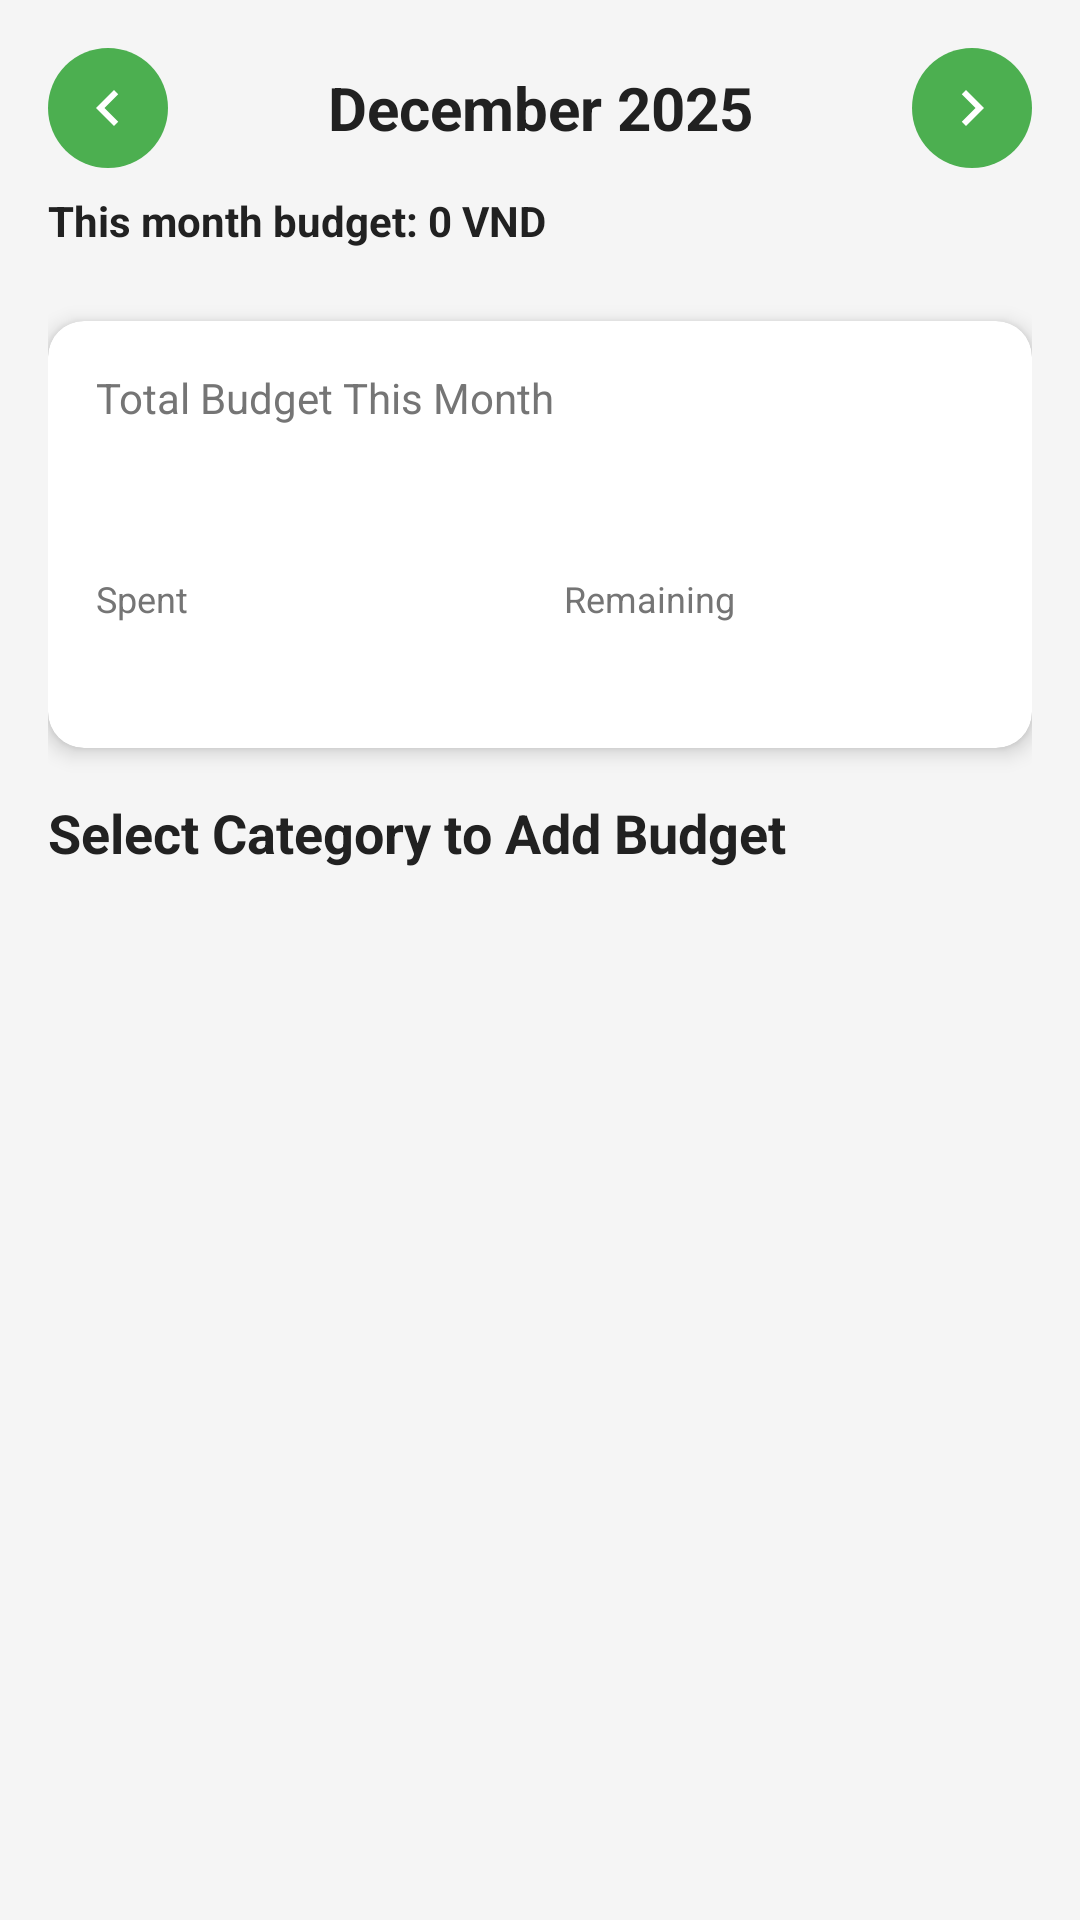

Produce the Android XML layout that renders to this screen, including the resource entries it uses.
<!-- AndroidManifest.xml: application theme Theme.AppQLCT -->
<!-- res/layout/fragment_budget.xml -->
<?xml version="1.0" encoding="utf-8"?>
<androidx.coordinatorlayout.widget.CoordinatorLayout xmlns:android="http://schemas.android.com/apk/res/android"
    xmlns:app="http://schemas.android.com/apk/res-auto"
    android:layout_width="match_parent"
    android:layout_height="match_parent"
    android:background="@color/background_color">

    <androidx.core.widget.NestedScrollView
        android:layout_width="match_parent"
        android:layout_height="match_parent"
        android:fillViewport="true">

        <LinearLayout
            android:layout_width="match_parent"
            android:layout_height="wrap_content"
            android:orientation="vertical"
            android:padding="16dp">

            
            <LinearLayout
                android:layout_width="match_parent"
                android:layout_height="wrap_content"
                android:orientation="vertical"
                android:layout_marginBottom="16dp">

                <LinearLayout
                    android:layout_width="match_parent"
                    android:layout_height="wrap_content"
                    android:orientation="horizontal"
                    android:gravity="center_vertical"
                    android:layout_marginBottom="8dp">

                    <ImageButton
                        android:id="@+id/btnPreviousMonth"
                        android:layout_width="40dp"
                        android:layout_height="40dp"
                        android:src="@drawable/ic_arrow_left_white"
                        android:background="@drawable/btn_month_nav_background"
                        android:contentDescription="@string/previous_month"
                        android:padding="8dp"
                        android:scaleType="fitCenter" />

                    <TextView
                        android:id="@+id/tvMonthYear"
                        android:layout_width="0dp"
                        android:layout_height="wrap_content"
                        android:layout_weight="1"
                        android:text="December 2025"
                        android:textSize="20sp"
                        android:textStyle="bold"
                        android:textColor="@color/text_primary"
                        android:gravity="center"
                        android:paddingStart="12dp"
                        android:paddingEnd="12dp" />

                    <ImageButton
                        android:id="@+id/btnNextMonth"
                        android:layout_width="40dp"
                        android:layout_height="40dp"
                        android:src="@drawable/ic_arrow_right_white"
                        android:background="@drawable/btn_month_nav_background"
                        android:contentDescription="@string/next_month"
                        android:padding="8dp"
                        android:scaleType="fitCenter" />

                    <Button
                        android:id="@+id/btnAddBudget"
                        android:layout_width="wrap_content"
                        android:layout_height="wrap_content"
                        android:text="@string/add_budget_button"
                        android:textSize="14sp"
                        android:visibility="gone" />
                </LinearLayout>

                <LinearLayout
                    android:layout_width="match_parent"
                    android:layout_height="wrap_content"
                    android:orientation="horizontal"
                    android:gravity="center_vertical"
                    android:layout_marginBottom="8dp">

                    <TextView
                        android:id="@+id/tvMonthBudgetAmount"
                        android:layout_width="0dp"
                        android:layout_height="wrap_content"
                        android:layout_weight="1"
                        android:text="@string/this_month_budget_default"
                        android:textSize="14sp"
                        android:textStyle="bold"
                        android:textColor="@color/text_primary"
                        android:maxLines="2"
                        android:ellipsize="end"
                        android:paddingEnd="8dp" />

                    <Button
                        android:id="@+id/btnResetToCurrentMonth"
                        android:layout_width="wrap_content"
                        android:layout_height="wrap_content"
                        android:text="@string/current_month"
                        android:textSize="12sp"
                        android:textColor="@color/white"
                        android:background="@drawable/btn_reset_month_background"
                        android:paddingStart="16dp"
                        android:paddingEnd="16dp"
                        android:paddingTop="8dp"
                        android:paddingBottom="8dp"
                        android:visibility="gone" />
                </LinearLayout>
            </LinearLayout>

            
            <androidx.cardview.widget.CardView
                android:layout_width="match_parent"
                android:layout_height="wrap_content"
                android:layout_marginBottom="16dp"
                app:cardCornerRadius="12dp"
                app:cardElevation="4dp"
                app:cardBackgroundColor="@color/card_background">

                <LinearLayout
                    android:layout_width="match_parent"
                    android:layout_height="wrap_content"
                    android:orientation="vertical"
                    android:padding="16dp">

                    <TextView
                        android:layout_width="wrap_content"
                        android:layout_height="wrap_content"
                        android:text="@string/total_budget_this_month"
                        android:textSize="14sp"
                        android:textColor="@color/text_secondary"
                        android:layout_marginBottom="4dp" />

                    <TextView
                        android:id="@+id/tvTotalBudget"
                        android:layout_width="match_parent"
                        android:layout_height="wrap_content"
                        android:textSize="22sp"
                        android:textStyle="bold"
                        android:textColor="@color/text_primary"
                        android:layout_marginBottom="16dp"
                        android:maxLines="1"
                        android:ellipsize="end"
                        android:autoSizeTextType="uniform"
                        android:autoSizeMinTextSize="14sp"
                        android:autoSizeMaxTextSize="22sp"
                        android:autoSizeStepGranularity="1sp" />

                    <LinearLayout
                        android:layout_width="match_parent"
                        android:layout_height="wrap_content"
                        android:orientation="horizontal">

                        <LinearLayout
                            android:layout_width="0dp"
                            android:layout_height="wrap_content"
                            android:layout_weight="1"
                            android:orientation="vertical"
                            android:paddingEnd="8dp">

                            <TextView
                                android:layout_width="wrap_content"
                                android:layout_height="wrap_content"
                                android:text="@string/spent"
                                android:textSize="12sp"
                                android:textColor="@color/text_secondary"
                                android:layout_marginBottom="4dp" />

                            <TextView
                                android:id="@+id/tvTotalSpent"
                                android:layout_width="match_parent"
                                android:layout_height="wrap_content"
                                android:textSize="16sp"
                                android:textStyle="bold"
                                android:textColor="@color/expense_color"
                                android:maxLines="1"
                                android:ellipsize="end"
                                android:autoSizeTextType="uniform"
                                android:autoSizeMinTextSize="12sp"
                                android:autoSizeMaxTextSize="16sp"
                                android:autoSizeStepGranularity="1sp" />
                        </LinearLayout>

                        <LinearLayout
                            android:layout_width="0dp"
                            android:layout_height="wrap_content"
                            android:layout_weight="1"
                            android:orientation="vertical"
                            android:paddingStart="8dp">

                            <TextView
                                android:layout_width="wrap_content"
                                android:layout_height="wrap_content"
                                android:text="@string/remaining"
                                android:textSize="12sp"
                                android:textColor="@color/text_secondary"
                                android:layout_marginBottom="4dp" />

                            <TextView
                                android:id="@+id/tvTotalRemaining"
                                android:layout_width="match_parent"
                                android:layout_height="wrap_content"
                                android:textSize="16sp"
                                android:textStyle="bold"
                                android:textColor="@color/income_color"
                                android:maxLines="1"
                                android:ellipsize="end"
                                android:autoSizeTextType="uniform"
                                android:autoSizeMinTextSize="12sp"
                                android:autoSizeMaxTextSize="16sp"
                                android:autoSizeStepGranularity="1sp" />
                        </LinearLayout>
                    </LinearLayout>
                </LinearLayout>
            </androidx.cardview.widget.CardView>

            
            <TextView
                android:layout_width="match_parent"
                android:layout_height="wrap_content"
                android:text="@string/select_category_to_add_budget"
                android:textSize="18sp"
                android:textStyle="bold"
                android:textColor="@color/text_primary"
                android:layout_marginBottom="12dp" />

            <androidx.recyclerview.widget.RecyclerView
                android:id="@+id/recyclerViewBudgets"
                android:layout_width="match_parent"
                android:layout_height="wrap_content"
                android:nestedScrollingEnabled="false" />

            <TextView
                android:id="@+id/tvNoBudgets"
                android:layout_width="match_parent"
                android:layout_height="wrap_content"
                android:text="@string/no_budgets"
                android:textSize="14sp"
                android:textColor="@color/text_secondary"
                android:gravity="center"
                android:padding="32dp"
                android:visibility="gone" />

        </LinearLayout>
    </androidx.core.widget.NestedScrollView>

</androidx.coordinatorlayout.widget.CoordinatorLayout>
<!-- resources referenced by this layout -->
<resources>
  <color name="background_color">#F5F5F5</color>
  <color name="card_background">#FFFFFF</color>
  <color name="expense_color">#F44336</color>
  <color name="income_color">#4CAF50</color>
  <color name="text_primary">#212121</color>
  <color name="text_secondary">#757575</color>
  <color name="white">#FFFFFFFF</color>
  <!-- drawable btn_month_nav_background (drawable) -->
  <?xml version="1.0" encoding="utf-8"?>
  <ripple xmlns:android="http://schemas.android.com/apk/res/android"
      android:color="@color/green_200">
      <item>
          <shape android:shape="oval">
              <solid android:color="@color/primary_color" />
              <size
                  android:width="40dp"
                  android:height="40dp" />
          </shape>
      </item>
  </ripple>
  <!-- drawable btn_reset_month_background (drawable) -->
  <?xml version="1.0" encoding="utf-8"?>
  <ripple xmlns:android="http://schemas.android.com/apk/res/android"
      android:color="@color/green_200">
      <item>
          <shape android:shape="rectangle">
              <solid android:color="@color/primary_color" />
              <corners android:radius="20dp" />
          </shape>
      </item>
  </ripple>
  <!-- drawable ic_arrow_left_white (drawable) -->
  <?xml version="1.0" encoding="utf-8"?>
  <vector xmlns:android="http://schemas.android.com/apk/res/android"
      android:width="24dp"
      android:height="24dp"
      android:viewportWidth="24"
      android:viewportHeight="24">
      <path
          android:fillColor="@color/white"
          android:pathData="M15.41,7.41L14,6l-6,6 6,6 1.41,-1.41L10.83,12z"/>
  </vector>
  <!-- drawable ic_arrow_right_white (drawable) -->
  <?xml version="1.0" encoding="utf-8"?>
  <vector xmlns:android="http://schemas.android.com/apk/res/android"
      android:width="24dp"
      android:height="24dp"
      android:viewportWidth="24"
      android:viewportHeight="24">
      <path
          android:fillColor="@color/white"
          android:pathData="M10,6L8.59,7.41 13.17,12l-4.58,4.59L10,18l6,-6z"/>
  </vector>
  <string name="add_budget_button">+ Add Budget</string>
  <string name="current_month">Current Month</string>
  <string name="next_month">Next Month</string>
  <string name="no_budgets">No budgets yet</string>
  <string name="previous_month">Previous Month</string>
  <string name="remaining">Remaining</string>
  <string name="select_category_to_add_budget">Select Category to Add Budget</string>
  <string name="spent">Spent</string>
  <string name="this_month_budget_default">This month budget: 0 VND</string>
  <string name="total_budget_this_month">Total Budget This Month</string>
  <style name="Theme.AppQLCT" parent="Theme.MaterialComponents.DayNight.NoActionBar">
          
          <item name="colorPrimary">@color/green_500</item>
          <item name="colorPrimaryVariant">@color/green_700</item>
          <item name="colorOnPrimary">@color/white</item>
          
          <item name="colorSecondary">@color/teal_200</item>
          <item name="colorSecondaryVariant">@color/teal_700</item>
          <item name="colorOnSecondary">@color/black</item>
          
          <item name="android:statusBarColor">?attr/colorPrimaryVariant</item>
          
      </style>
  <color name="green_200">#A5D6A7</color>
  <color name="primary_color">#4CAF50</color>
  <color name="green_500">#4CAF50</color>
  <color name="green_700">#2E7D32</color>
  <color name="teal_200">#FF03DAC5</color>
  <color name="teal_700">#FF018786</color>
  <color name="black">#FF000000</color>
</resources>
